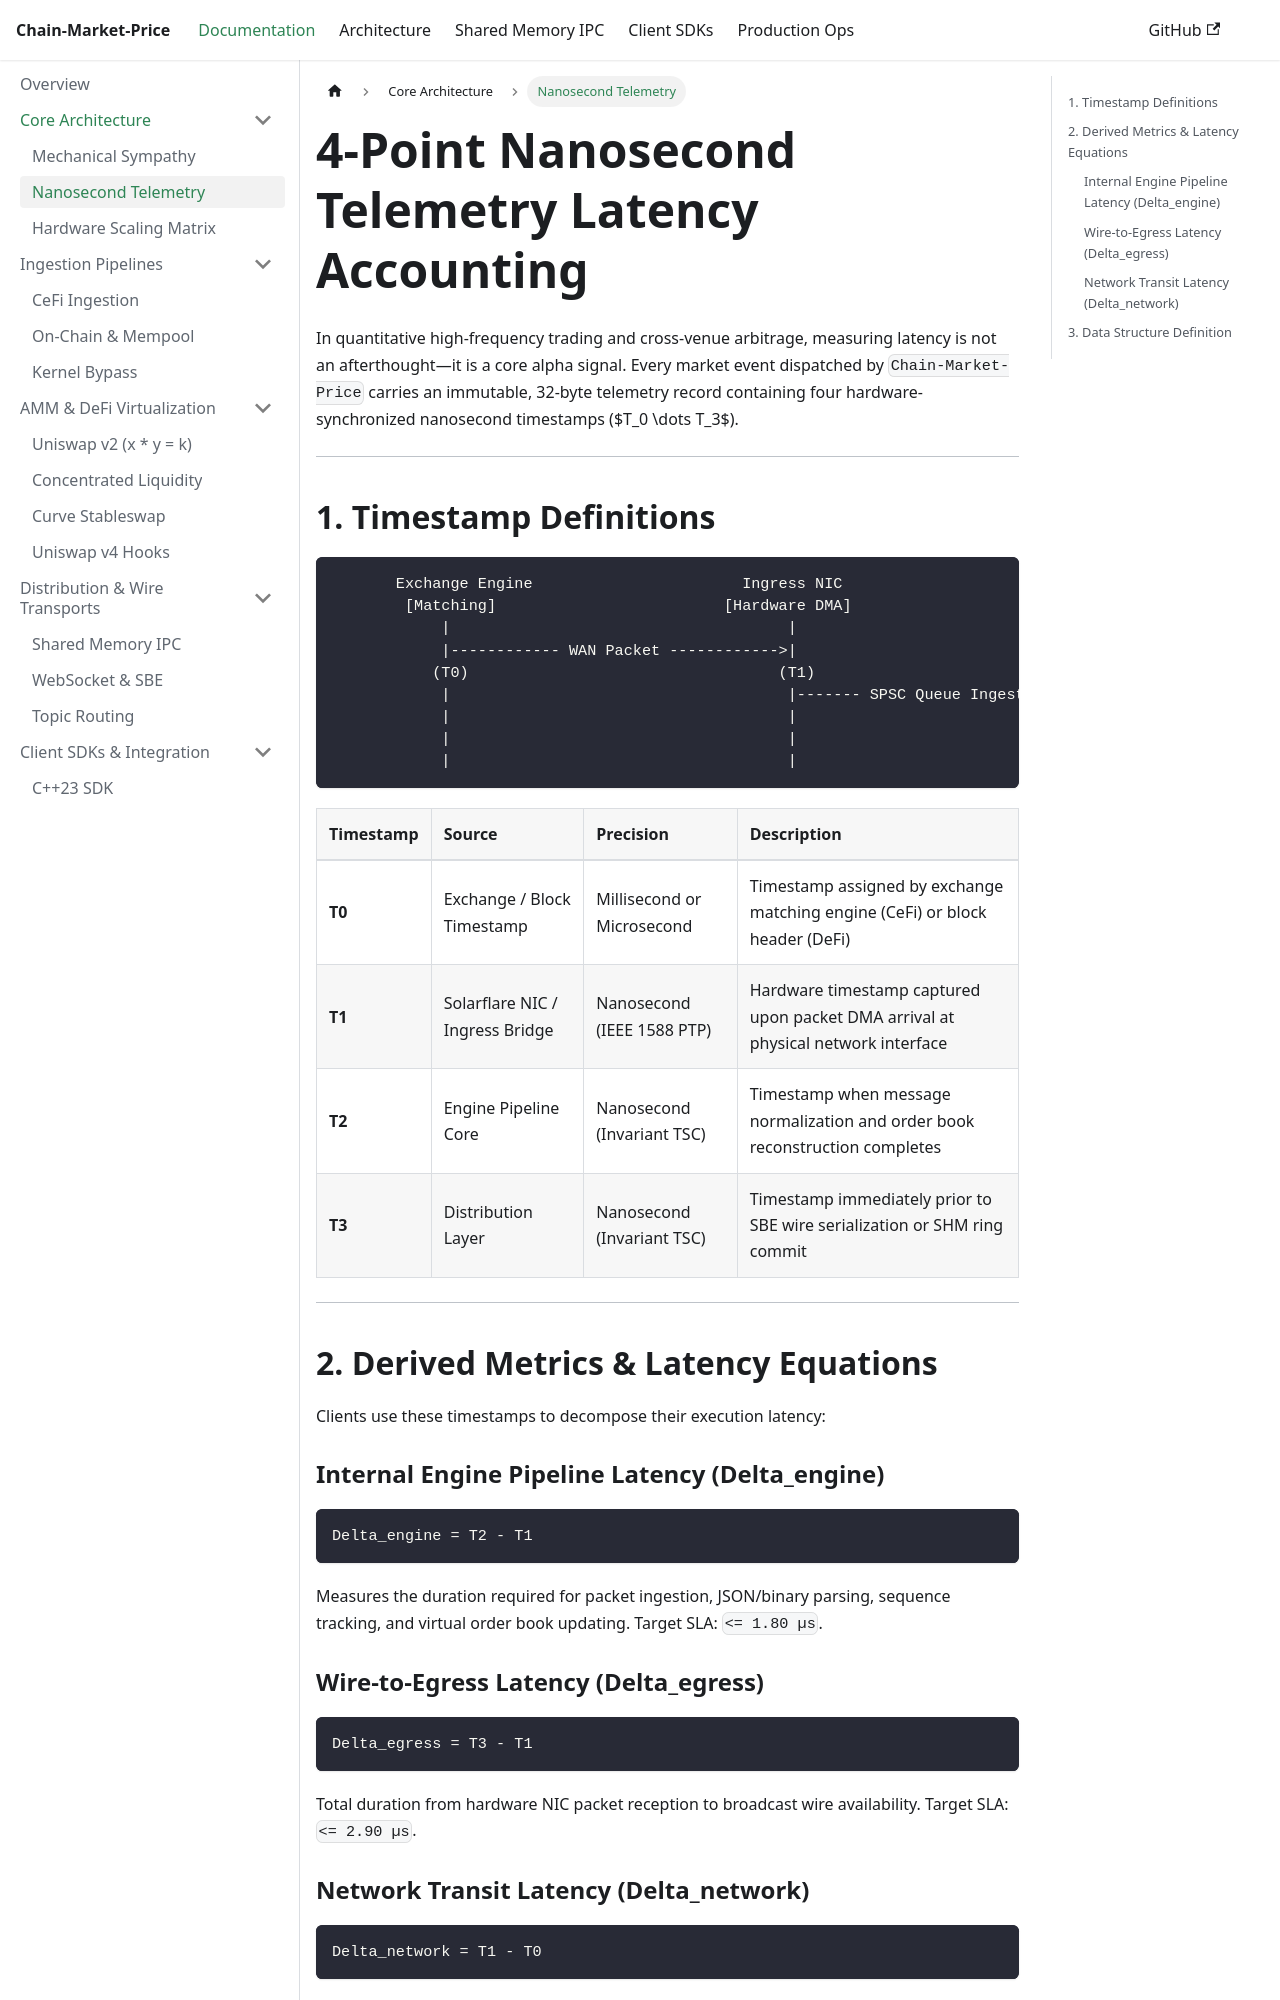

repository: maddoxk/Chain-Market-Price · page: docs/architecture/telemetry.html · generator: docusaurus

---
id: telemetry
title: 4-Point Nanosecond Telemetry Latency Accounting
sidebar_label: Nanosecond Telemetry
---

# 4-Point Nanosecond Telemetry Latency Accounting

In quantitative high-frequency trading and cross-venue arbitrage, measuring latency is not an afterthought—it is a core alpha signal. Every market event dispatched by `Chain-Market-Price` carries an immutable, 32-byte telemetry record containing four hardware-synchronized nanosecond timestamps ($T_0 \dots T_3$).

---
